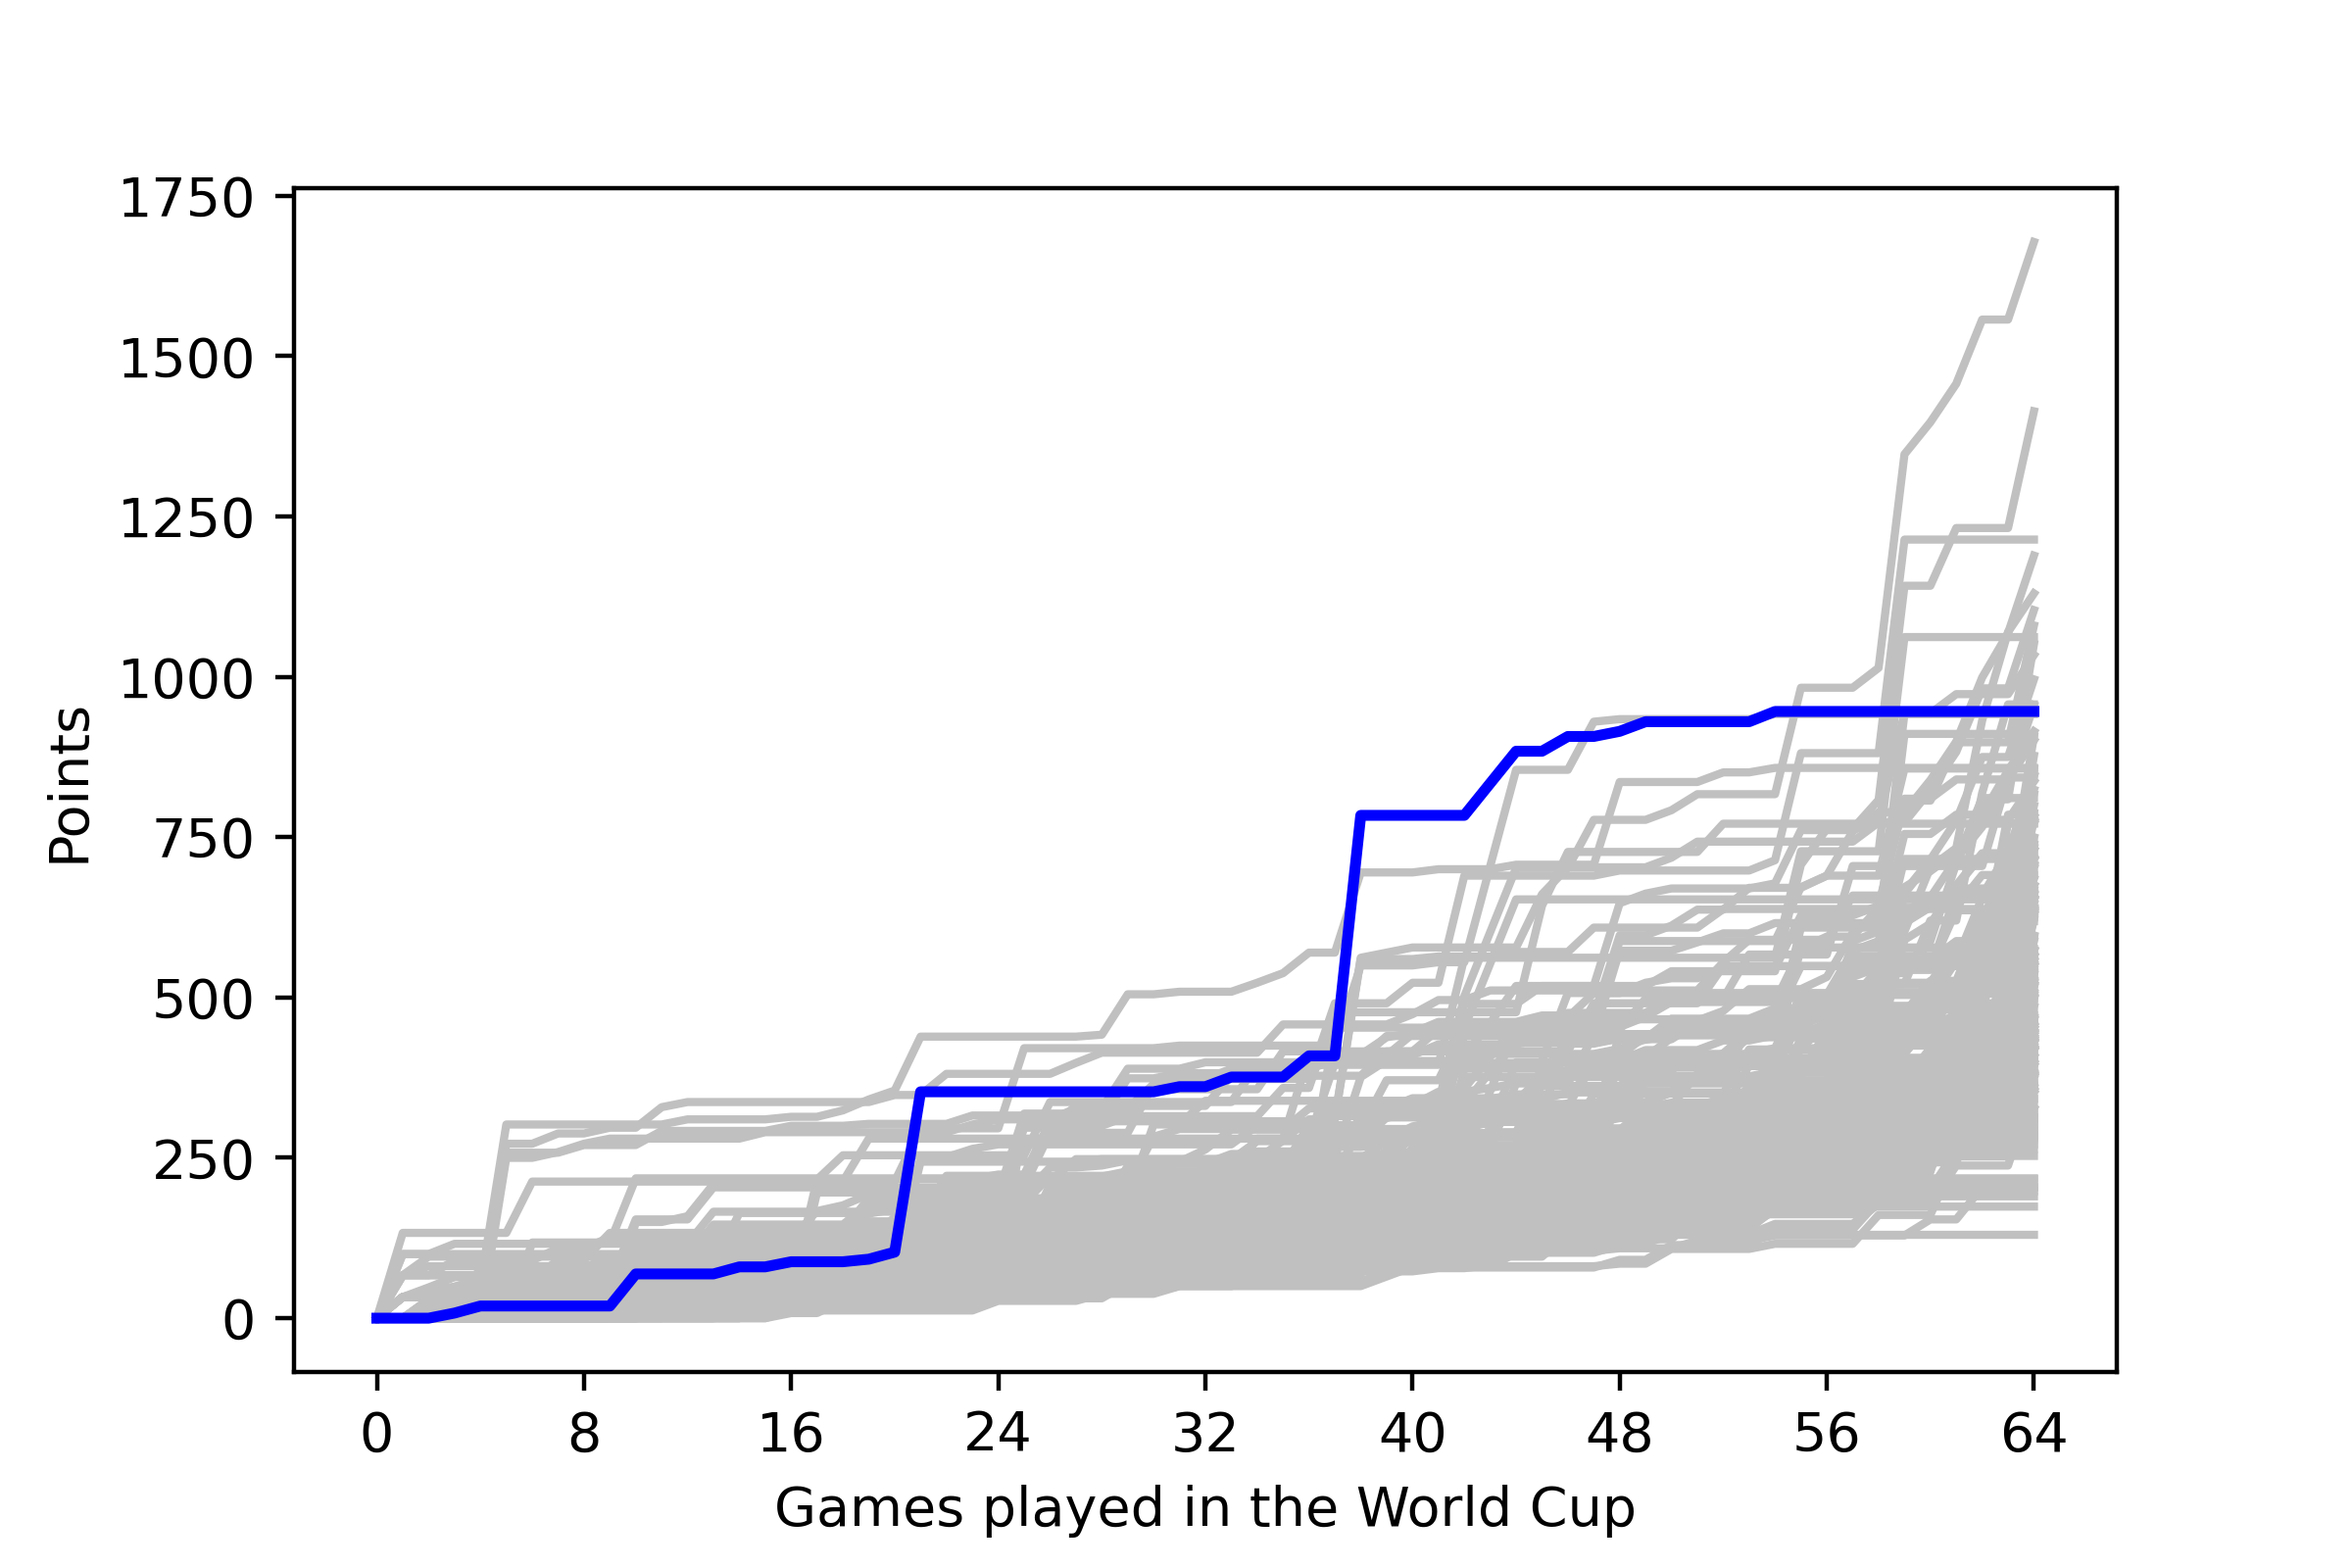

The file beside this chart, header and first rows:
, <b>Team</b>, <b>Points</b>
1, AUSTRALIA, 208
2, AUSTRALIA, 208
3, AUSTRALIA, 208
4, BRAZIL, 20
5, BRAZIL, 20
6, JAPAN, 150
7, NETHERLANDS, 43
8, USA, 54
9, URUGUAY, 17
10, URUGUAY, 17
